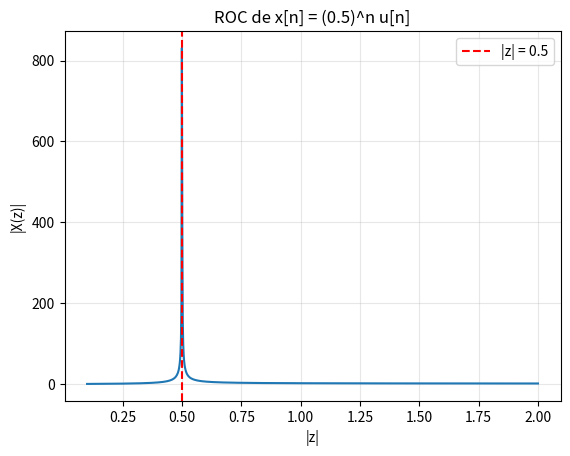
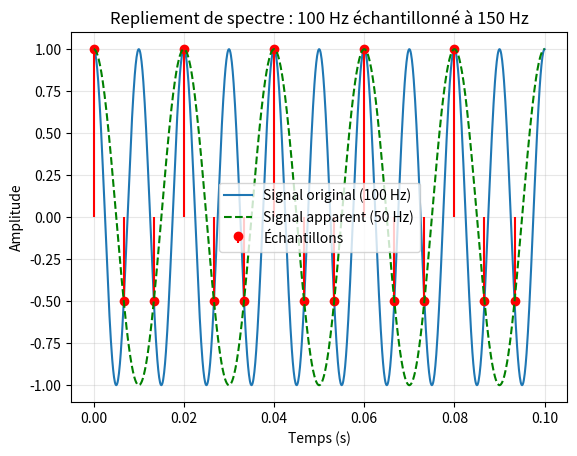

Source code (Python) for these figures, in order:
import numpy as np
import matplotlib.pyplot as plt

# Vérification numérique de la ROC
z = np.linspace(0.1, 2, 1000)
X = 1 / (1 - 0.5 / z)  # z^{-1} = 1/z
plt.plot(z, np.abs(X))
plt.axvline(0.5, color='r', linestyle='--', label='|z| = 0.5')
plt.xlabel('|z|')
plt.ylabel('|X(z)|')
plt.title('ROC de x[n] = (0.5)^n u[n]')
plt.legend()
plt.grid(alpha=0.3)
plt.show()

fs = 150
t = np.linspace(0, 0.1, 1000)
x = np.cos(2*np.pi*100*t)

# Échantillonnage
n = np.arange(0, 0.1, 1/fs)
x_ech = np.cos(2*np.pi*100*n)

plt.plot(t, x, label='Signal original (100 Hz)')
plt.stem(n, x_ech, linefmt='r-', markerfmt='ro', basefmt=' ', label='Échantillons')
plt.plot(t, np.cos(2*np.pi*50*t), 'g--', label='Signal apparent (50 Hz)')
plt.xlabel('Temps (s)')
plt.ylabel('Amplitude')
plt.legend()
plt.grid(alpha=0.3)
plt.title('Repliement de spectre : 100 Hz échantillonné à 150 Hz')
plt.show()
